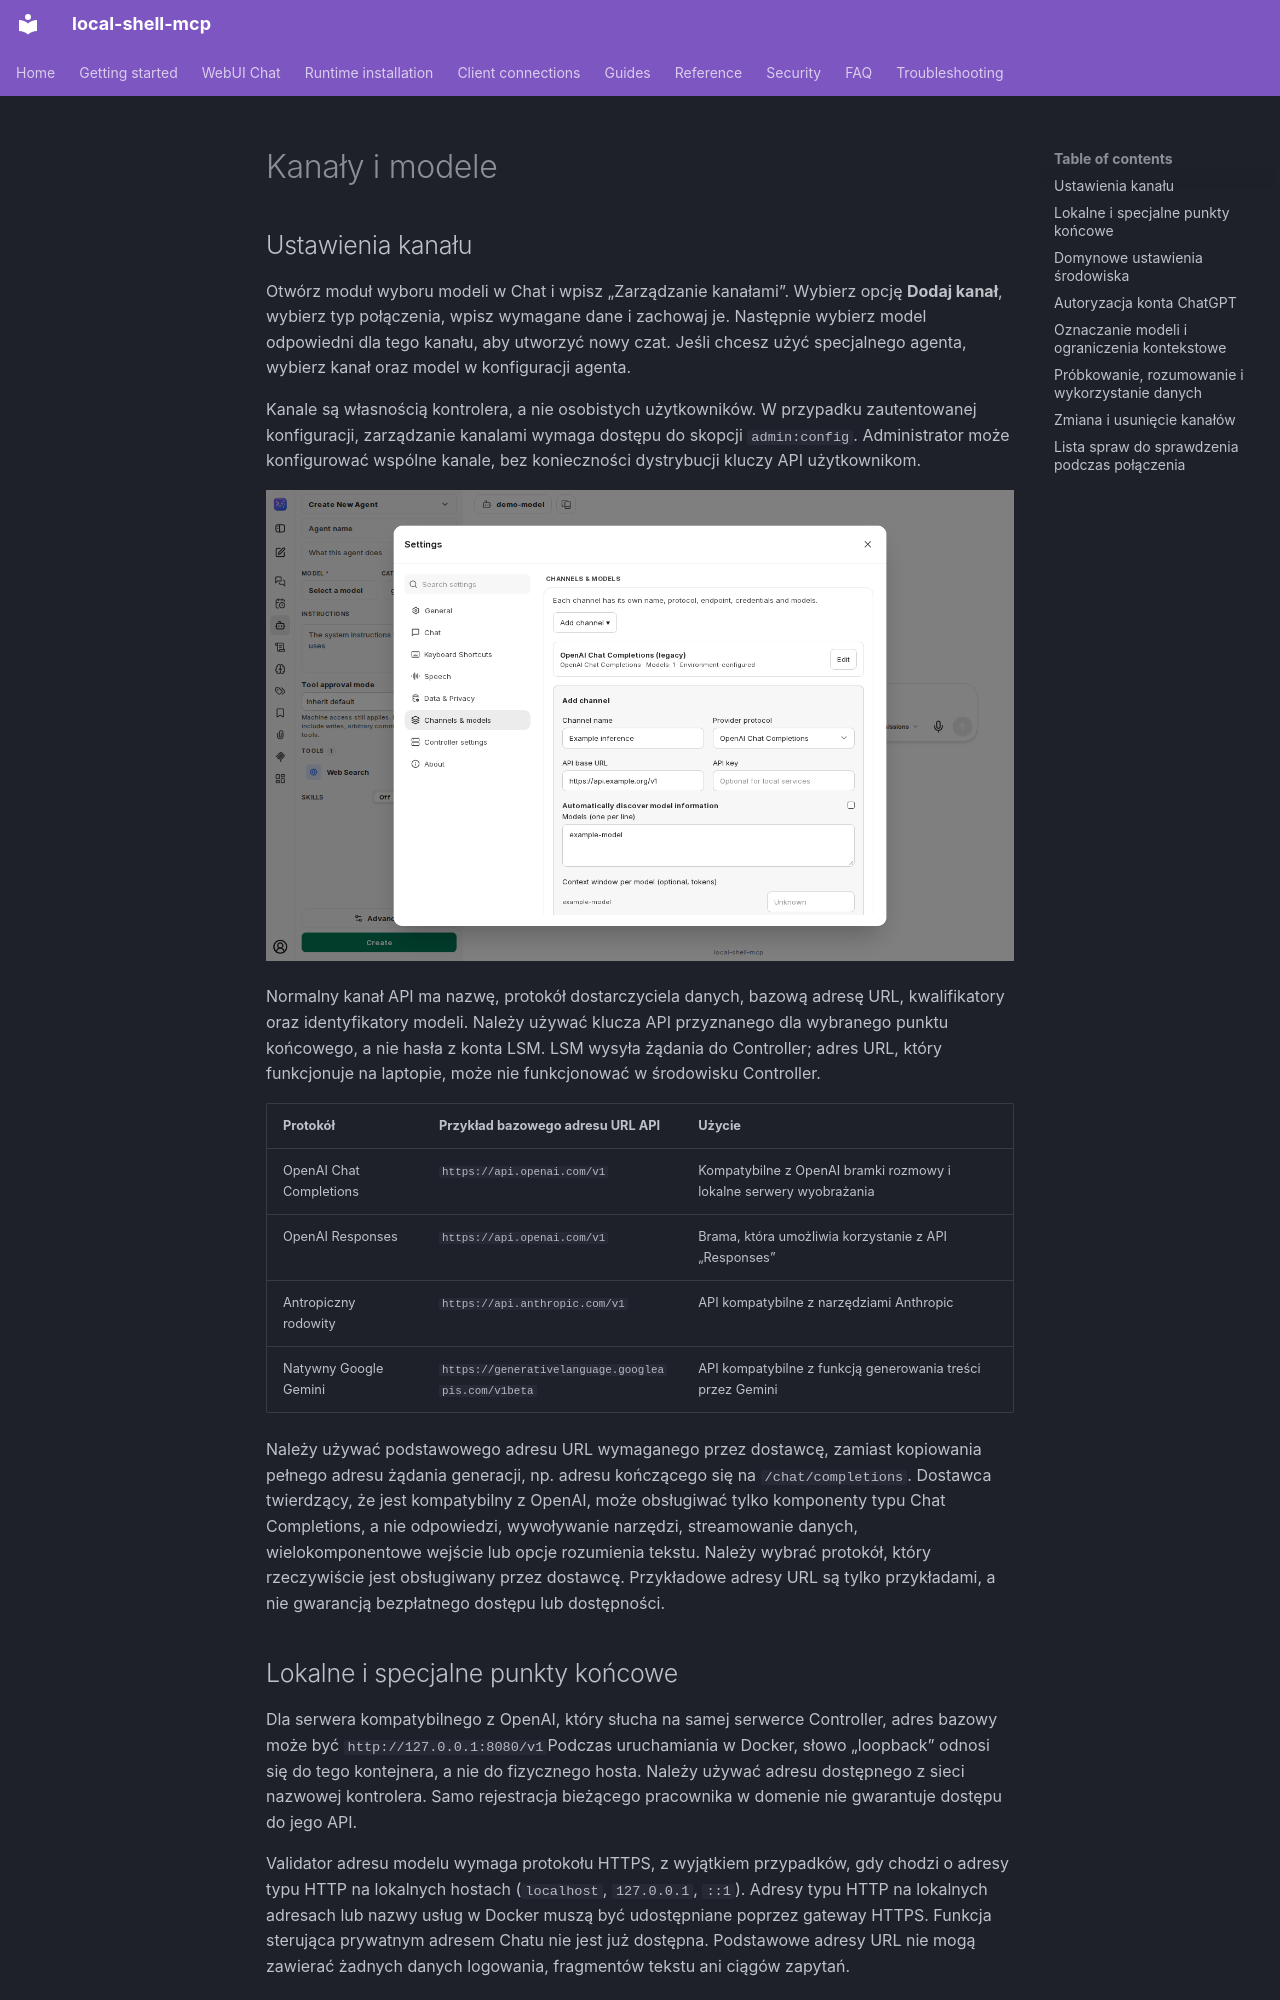

repository: fwerkor/local-shell-mcp · page: chat/channels.pl/index.html · generator: mkdocs

<!-- i18n-source-sha256: bb7b6aa220cafcc7318d2cc50e01ae98fb5ea2f1ff04c87d5cc7b90a7b322134 -->
<!-- Machine-assisted translation; English source is authoritative. -->
# Kanały i modele

## Ustawienia kanału

Otwórz moduł wyboru modeli w Chat i wpisz „Zarządzanie kanałami”. Wybierz opcję **Dodaj kanał**, wybierz typ połączenia, wpisz wymagane dane i zachowaj je. Następnie wybierz model odpowiedni dla tego kanału, aby utworzyć nowy czat. Jeśli chcesz użyć specjalnego agenta, wybierz kanał oraz model w konfiguracji agenta.

Kanale są własnością kontrolera, a nie osobistych użytkowników. W przypadku zautentowanej konfiguracji, zarządzanie kanalami wymaga dostępu do skopcji `admin:config`. Administrator może konfigurować wspólne kanale, bez konieczności dystrybucji kluczy API użytkownikom.

![Dodanie modelu do kanala w dialogu konfiguracji kanala](../assets/chat/channel-settings.png)

Normalny kanał API ma nazwę, protokół dostarczyciela danych, bazową adresę URL, kwalifikatory oraz identyfikatory modeli. Należy używać klucza API przyznanego dla wybranego punktu końcowego, a nie hasła z konta LSM. LSM wysyła żądania do Controller; adres URL, który funkcjonuje na laptopie, może nie funkcjonować w środowisku Controller.

| Protokół | Przykład bazowego adresu URL API | Użycie |
|---|---|---|
| OpenAI Chat Completions | `https://api.openai.com/v1` | Kompatybilne z OpenAI bramki rozmowy i lokalne serwery wyobrażania |
| OpenAI Responses | `https://api.openai.com/v1` | Brama, która umożliwia korzystanie z API „Responses” |
| Antropiczny rodowity | `https://api.anthropic.com/v1` | API kompatybilne z narzędziami Anthropic |
| Natywny Google Gemini | `https://generativelanguage.googleapis.com/v1beta` | API kompatybilne z funkcją generowania treści przez Gemini |

Należy używać podstawowego adresu URL wymaganego przez dostawcę, zamiast kopiowania pełnego adresu żądania generacji, np. adresu kończącego się na `/chat/completions`. Dostawca twierdzący, że jest kompatybilny z OpenAI, może obsługiwać tylko komponenty typu Chat Completions, a nie odpowiedzi, wywoływanie narzędzi, streamowanie danych, wielokomponentowe wejście lub opcje rozumienia tekstu. Należy wybrać protokół, który rzeczywiście jest obsługiwany przez dostawcę. Przykładowe adresy URL są tylko przykładami, a nie gwarancją bezpłatnego dostępu lub dostępności.

## Lokalne i specjalne punkty końcowe

Dla serwera kompatybilnego z OpenAI, który słucha na samej serwerce Controller, adres bazowy może być `http://127.0.0.1:8080/v1`Podczas uruchamiania w Docker, słowo „loopback” odnosi się do tego kontejnera, a nie do fizycznego hosta. Należy używać adresu dostępnego z sieci nazwowej kontrolera. Samo rejestracja bieżącego pracownika w domenie nie gwarantuje dostępu do jego API.

Validator adresu modelu wymaga protokołu HTTPS, z wyjątkiem przypadków, gdy chodzi o adresy typu HTTP na lokalnych hostach (`localhost`, `127.0.0.1`, `::1`). Adresy typu HTTP na lokalnych adresach lub nazwy usług w Docker muszą być udostępniane poprzez gateway HTTPS. Funkcja sterująca prywatnym adresem Chatu nie jest już dostępna. Podstawowe adresy URL nie mogą zawierać żadnych danych logowania, fragmentów tekstu ani ciągów zapytań.

Używaj protokołu TLS przy komunikacji z dalekimi końcówkami. Ogranicz dostęp do wiarygodnych, prywatnych serwerów. Sprawdź identyfikatory modeli przed ich użyciem na serwerze do wykonywania wykładni. Nigdy nie umieszczaj kluczy API w tekstach, screenshotach, ciągach zapytań czy publikowanych konfiguracjach. Pozostaw klucz API pusty podczas edycji istniejącego kanału, aby zachować jego dane przechowywane. Używaj połączeń bez klucza tylko wtedy, gdy usługa to umożliwia.
